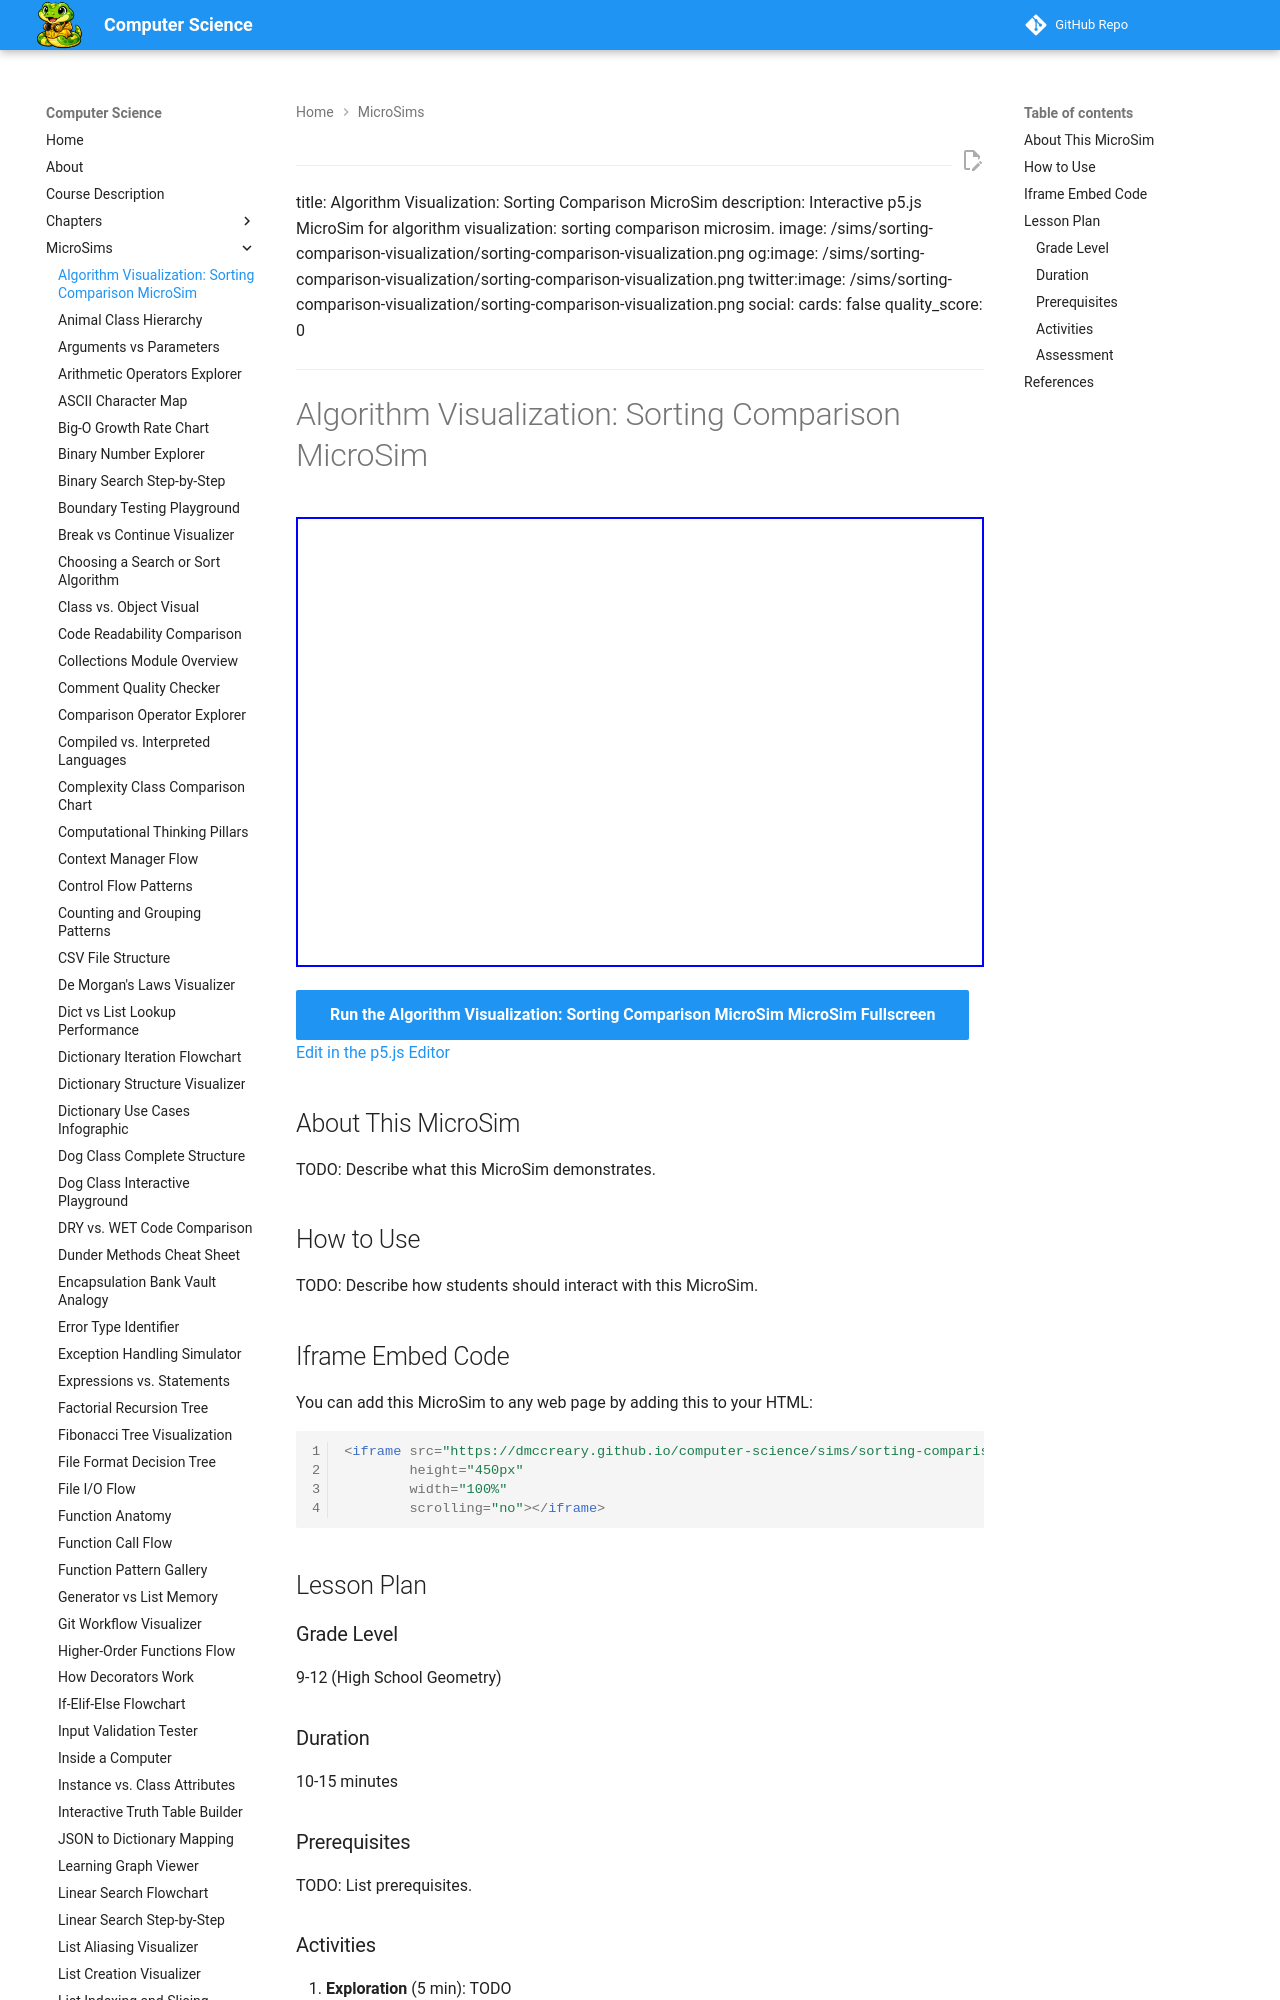

repository: dmccreary/computer-science · page: sims/sorting-comparison-visualization/index.html · generator: mkdocs

---
title: Algorithm Visualization: Sorting Comparison MicroSim
description: Interactive p5.js MicroSim for algorithm visualization: sorting comparison microsim.
image: /sims/sorting-comparison-visualization/sorting-comparison-visualization.png
og:image: /sims/sorting-comparison-visualization/sorting-comparison-visualization.png
twitter:image: /sims/sorting-comparison-visualization/sorting-comparison-visualization.png
social:
   cards: false
quality_score: 0
---
